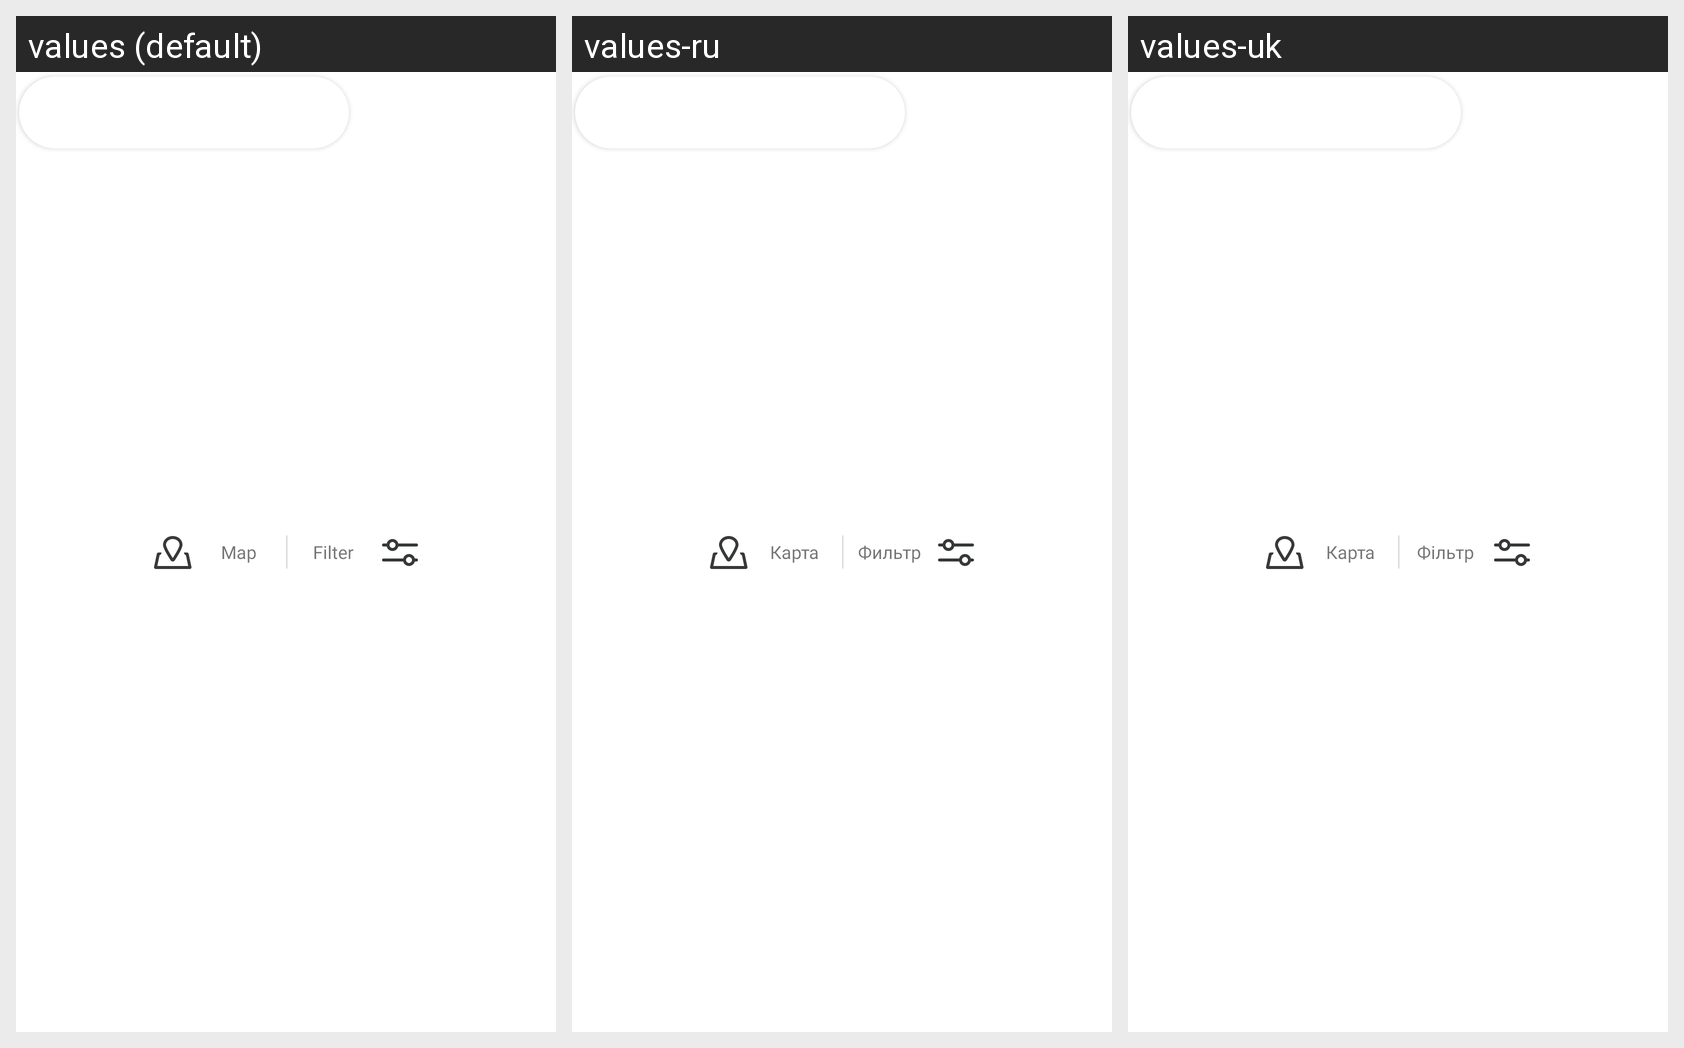

The same Android screen rendered under several of its app's locales, left to right. List the strings drawn on it with the default value and each locale's translation.
Android screen res/layout/layout_segmented_button.xml rendered under 3 locales, left to right: values (default), values-ru, values-uk. Device: Nexus 5 (rendered at 1080×1920; each locale shown at half size, 540×960, under a caption strip naming it); theme AppTheme.
Strings drawn on this screen, with the default value and each locale's value (text and hints the layout hard-codes, and strings that could not be matched under every locale, appear in the picture but are not listed):

map
  values: Map
  values-ru: Карта
  values-uk: Карта

filter
  values: Filter
  values-ru: Фильтр
  values-uk: Фільтр
